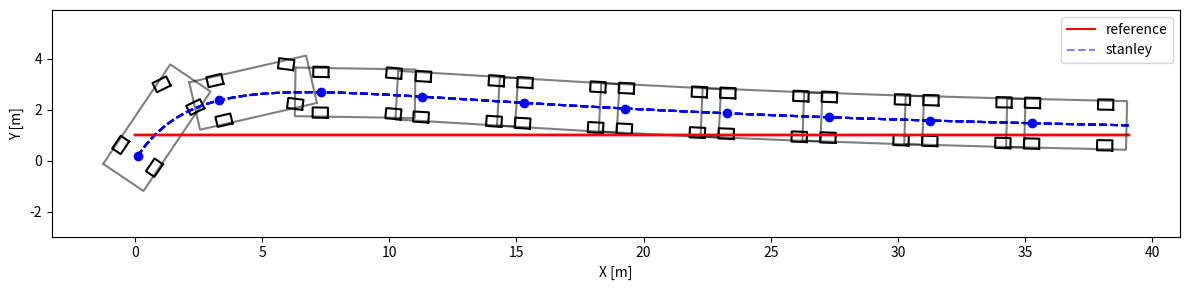

Python code for this plot:
import numpy as np
import matplotlib.pyplot as plt

# paramters
dt = 0.1

k = 0.1  # control gain

# GV70 PARAMETERS
LENGTH = 4.715
WIDTH = 1.910
L = 2.875
BACKTOWHEEL = 1.0
WHEEL_LEN = 0.3  # [m]
WHEEL_WIDTH = 0.2  # [m]
TREAD = 0.8  # [m]

class VehicleModel(object):
    def __init__(self, x=0.0, y=0.0, yaw=0.0, v=0.0):
        self.x = x
        self.y = y
        self.yaw = yaw
        self.v = v

        self.max_steering = np.radians(30)

    def update(self, steer, a=0):
        steer = np.clip(steer, -self.max_steering, self.max_steering)
        self.x += self.v * np.cos(self.yaw) * dt
        self.y += self.v * np.sin(self.yaw) * dt
        self.yaw += self.v / L * np.tan(steer) * dt
        self.yaw = self.yaw % (2.0 * np.pi)
        self.v += a * dt


def normalize_angle(angle):
    while angle > np.pi:
        angle -= 2.0 * np.pi

    while angle < -np.pi:
        angle += 2.0 * np.pi

    return angle


def stanley_control(x, y, yaw, v, map_xs, map_ys, map_yaws):
    # find nearest point
    min_dist = 1e9
    min_index = 0
    n_points = len(map_xs)

    front_x = x + L * np.cos(yaw)
    front_y = y + L * np.sin(yaw)

    for i in range(n_points):
        dx = front_x - map_xs[i]
        dy = front_y - map_ys[i]

        dist = np.sqrt(dx * dx + dy * dy)
        if dist < min_dist:
            min_dist = dist
            min_index = i

    # compute cte at front axle
    map_x = map_xs[min_index]
    map_y = map_ys[min_index]
    map_yaw = map_yaws[min_index]
    dx = map_x - front_x
    dy = map_y - front_y

    perp_vec = [np.cos(yaw + np.pi/2), np.sin(yaw + np.pi/2)]
    cte = np.dot([dx, dy], perp_vec)

    # control law
    yaw_term = normalize_angle(map_yaw - yaw)
    cte_term = np.arctan2(k*cte, v)

    # steering
    steer = yaw_term + cte_term
    return steer


# map
target_y = 1.0
map_xs = np.linspace(0, 500, 500)
map_ys = np.ones_like(map_xs) * target_y
map_yaws = np.ones_like(map_xs) * 0.0

# vehicle
model = VehicleModel(x=0.0, y=0.0, yaw=45.0, v=2.0)
steer = 0


xs = []
ys = []
yaws = []
steers = []
ts = []
for step in range(200):
    # plt.clf()
    t = step * dt

    steer = stanley_control(model.x, model.y, model.yaw, model.v, map_xs, map_ys, map_yaws)
    steer = np.clip(steer, -model.max_steering, model.max_steering)
    model.update(steer)

    xs.append(model.x)
    ys.append(model.y)
    yaws.append(model.yaw)
    ts.append(t)
    steers.append(steer)

# plot car
plt.figure(figsize=(12, 3))
plt.plot([0, xs[-1]], [target_y, target_y], 'r-', label="reference")
plt.plot(xs, ys, 'b--', alpha=0.5, label="stanley")
for i in range(len(xs)):
    # plt.clf()
    if i % 20 == 0:
        plt.plot([0, xs[-1]], [target_y, target_y], 'r-')
        plt.plot(xs, ys, 'b--', alpha=0.5)
        x = xs[i]
        y = ys[i]
        yaw = yaws[i]
        steer = steers[i]

        outline = np.array([[-BACKTOWHEEL, (LENGTH - BACKTOWHEEL), (LENGTH - BACKTOWHEEL), -BACKTOWHEEL, -BACKTOWHEEL],
                            [WIDTH / 2, WIDTH / 2, - WIDTH / 2, -WIDTH / 2, WIDTH / 2]])
        fr_wheel = np.array([[WHEEL_LEN, -WHEEL_LEN, -WHEEL_LEN, WHEEL_LEN, WHEEL_LEN],
                             [-WHEEL_WIDTH, -WHEEL_WIDTH, WHEEL_WIDTH, WHEEL_WIDTH, -WHEEL_WIDTH]])

        rr_wheel = np.copy(fr_wheel)
        fl_wheel = np.copy(fr_wheel)
        rl_wheel = np.copy(rr_wheel)

        Rot1 = np.array([[np.cos(yaw), np.sin(yaw)],
                         [-np.sin(yaw), np.cos(yaw)]])
        Rot2 = np.array([[np.cos(steer+yaw), np.sin(steer+yaw)],
                         [-np.sin(steer+yaw), np.cos(steer+yaw)]])

        fr_wheel = (fr_wheel.T.dot(Rot2)).T
        fl_wheel = (fl_wheel.T.dot(Rot2)).T
        fr_wheel[0, :] += L * np.cos(yaw) - TREAD * np.sin(yaw)
        fl_wheel[0, :] += L * np.cos(yaw) + TREAD * np.sin(yaw)
        fr_wheel[1, :] += L * np.sin(yaw) + TREAD * np.cos(yaw)
        fl_wheel[1, :] += L * np.sin(yaw) - TREAD * np.cos(yaw)
        rr_wheel[1, :] += TREAD
        rl_wheel[1, :] -= TREAD

        outline = (outline.T.dot(Rot1)).T
        rr_wheel = (rr_wheel.T.dot(Rot1)).T
        rl_wheel = (rl_wheel.T.dot(Rot1)).T

        outline[0, :] += x
        outline[1, :] += y
        fr_wheel[0, :] += x
        fr_wheel[1, :] += y
        rr_wheel[0, :] += x
        rr_wheel[1, :] += y
        fl_wheel[0, :] += x
        fl_wheel[1, :] += y
        rl_wheel[0, :] += x
        rl_wheel[1, :] += y

        plt.plot(np.array(outline[0, :]).flatten(),
                 np.array(outline[1, :]).flatten(), 'k-', alpha=0.5)
        plt.plot(np.array(fr_wheel[0, :]).flatten(),
                 np.array(fr_wheel[1, :]).flatten(), 'k-')
        plt.plot(np.array(rr_wheel[0, :]).flatten(),
                 np.array(rr_wheel[1, :]).flatten(), 'k-')
        plt.plot(np.array(fl_wheel[0, :]).flatten(),
                 np.array(fl_wheel[1, :]).flatten(), 'k-')
        plt.plot(np.array(rl_wheel[0, :]).flatten(),
                 np.array(rl_wheel[1, :]).flatten(), 'k-')
        plt.plot(x, y, "bo")
        plt.axis("equal")
        # plt.pause(0.1)
plt.xlabel("X [m]")
plt.ylabel("Y [m]")
plt.legend(loc="best")
plt.tight_layout()
plt.savefig("stanley_method.png", dpi=300)
plt.show()
